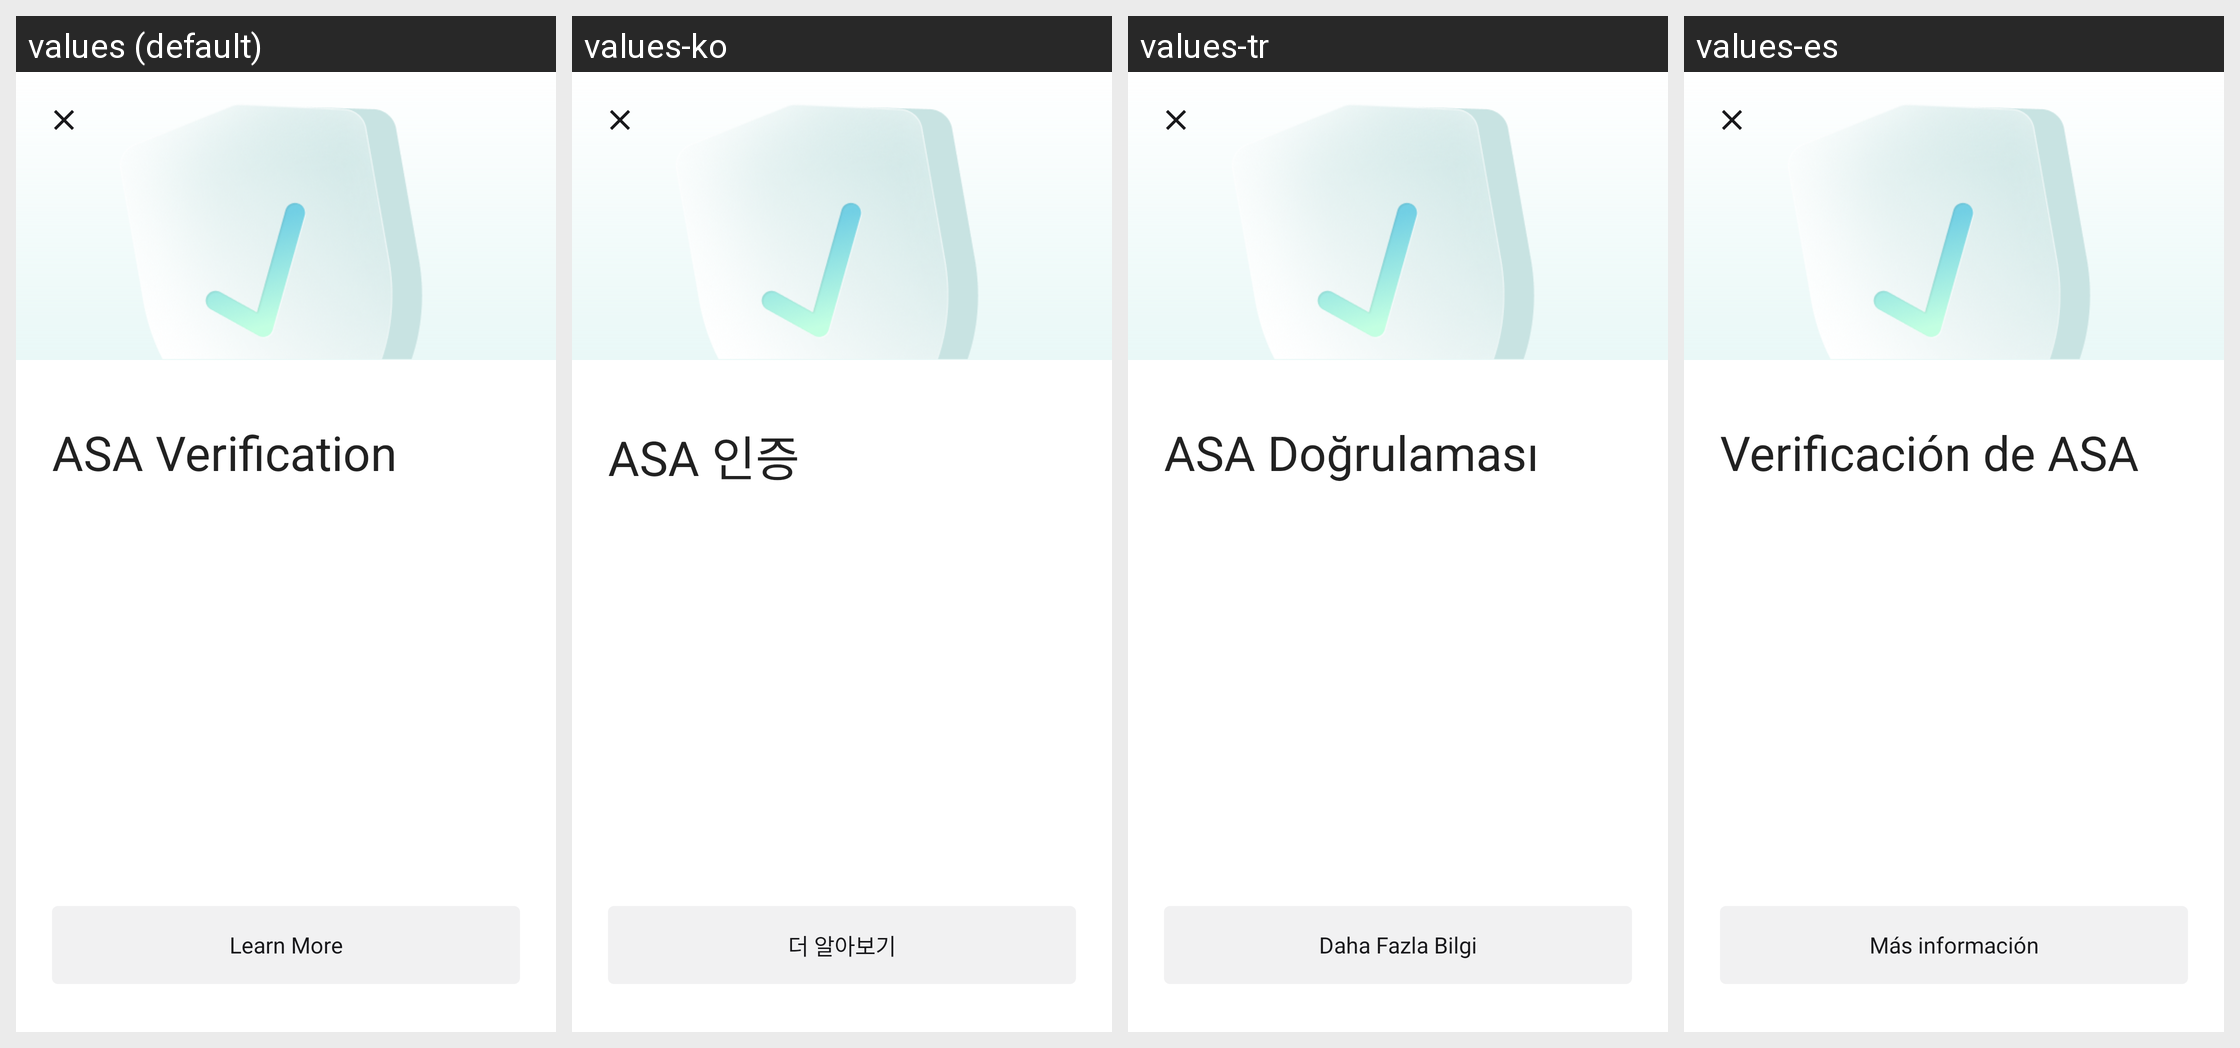

For this localized Android screen grid, give each drawn string resource with its value in every locale shown.
Android screen res/layout/fragment_asset_verification_info.xml rendered under 4 locales, left to right: values (default), values-ko, values-tr, values-es. Device: Nexus 5 (rendered at 1080×1920; each locale shown at half size, 540×960, under a caption strip naming it); theme AppTheme.
Other locales in the repository, not shown: values-de, values-fr, values-it, values-ja, values-pt, values-zh.
Strings drawn on this screen, with the default value and each locale's value (text and hints the layout hard-codes, and strings that could not be matched under every locale, appear in the picture but are not listed):

asa_verification
  values: ASA Verification
  values-ko: ASA 인증
  values-tr: ASA Doğrulaması
  values-es: Verificación de ASA

learn_more
  values: Learn More
  values-ko: 더 알아보기
  values-tr: Daha Fazla Bilgi
  values-es: Más información
